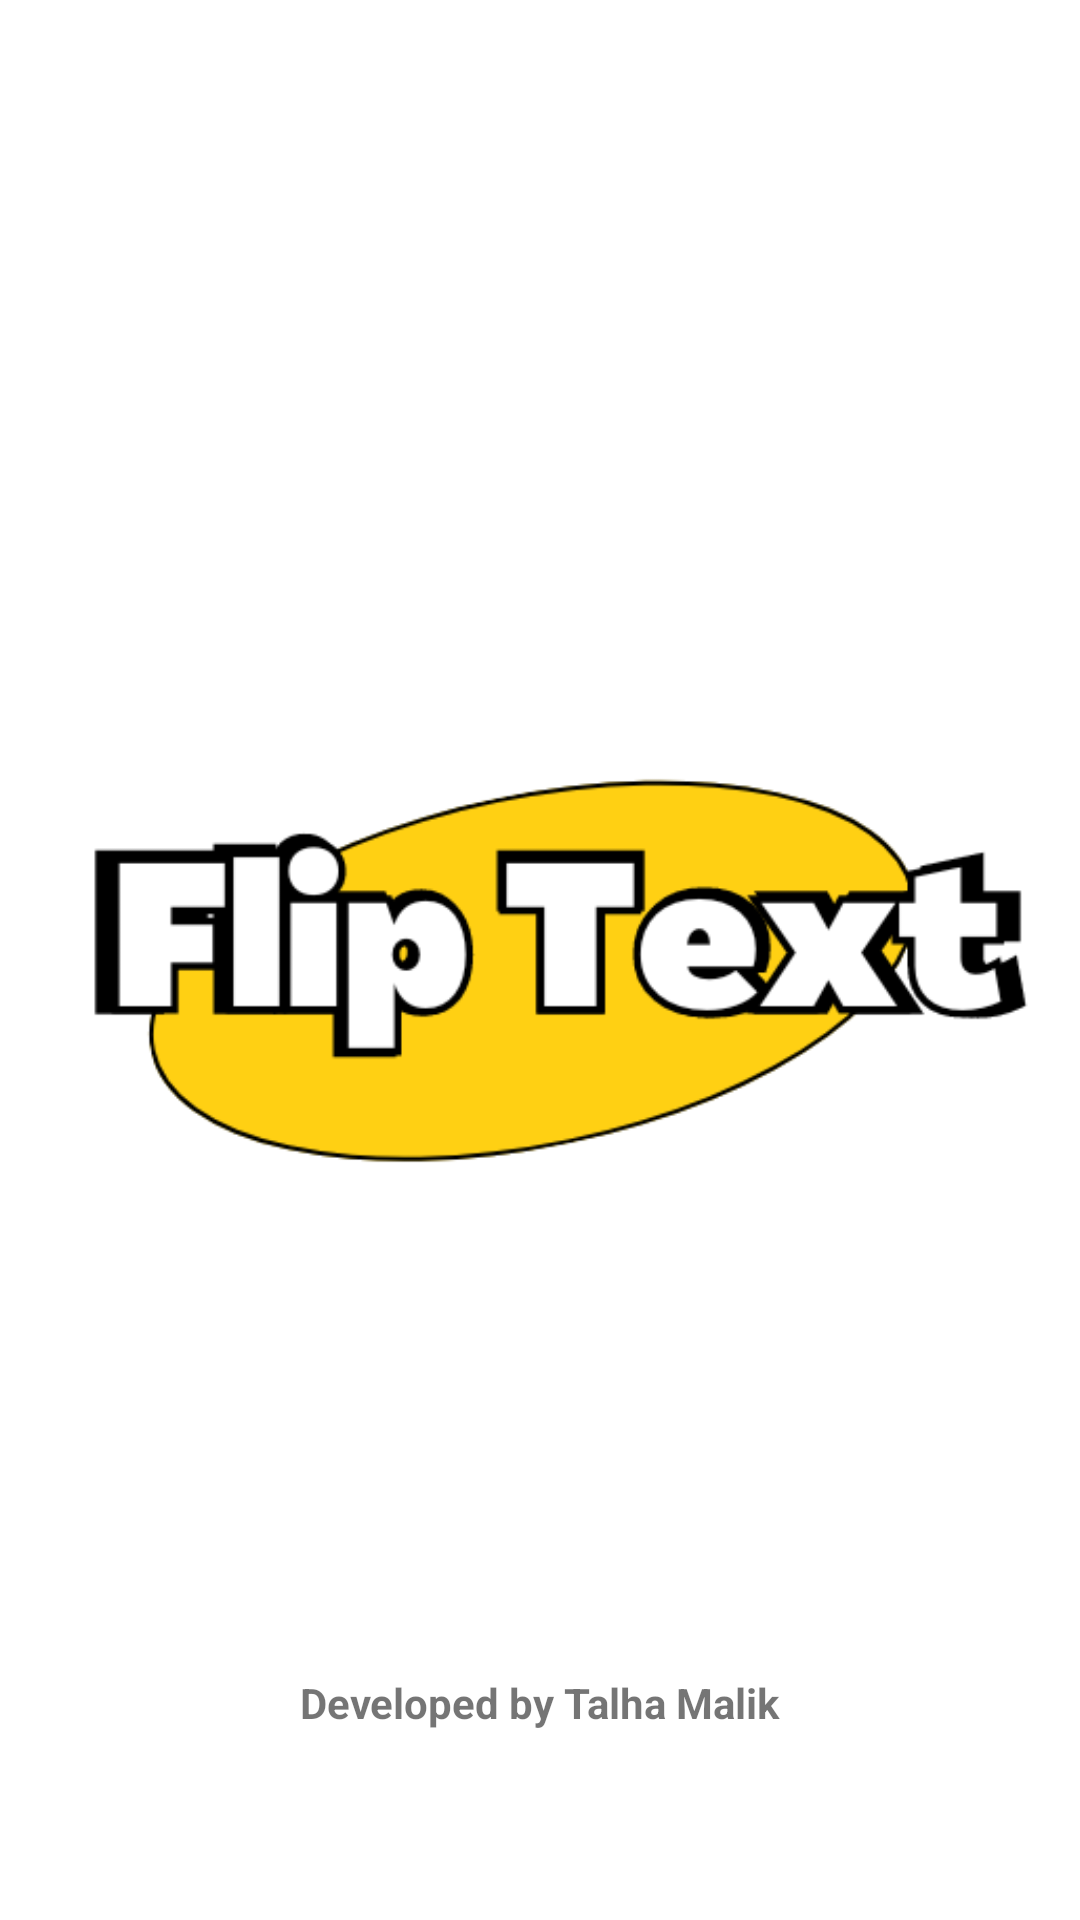

Android layout source for this screen:
<!-- AndroidManifest.xml: application theme Theme.FlipText -->
<!-- res/layout/activity_splash.xml -->
<?xml version="1.0" encoding="utf-8"?>
<androidx.constraintlayout.widget.ConstraintLayout xmlns:android="http://schemas.android.com/apk/res/android"
    xmlns:app="http://schemas.android.com/apk/res-auto"
    xmlns:tools="http://schemas.android.com/tools"
    android:id="@+id/main"
    android:layout_width="match_parent"
    android:layout_height="match_parent"
    tools:context=".SplashActivity">

    <ImageView
        android:id="@+id/splashLogo"
        android:layout_width="wrap_content"
        android:layout_height="wrap_content"
        android:src="@drawable/splash_logo"
        android:maxWidth="350dp"
        android:maxHeight="350dp"
        android:adjustViewBounds="true"
        app:layout_constraintTop_toTopOf="parent"
        app:layout_constraintBottom_toBottomOf="parent"
        app:layout_constraintStart_toStartOf="parent"
        app:layout_constraintEnd_toEndOf="parent"
        />
    <TextView
        android:layout_width="wrap_content"
        android:layout_height="wrap_content"
        android:text="Developed by Talha Malik"
        android:textStyle="bold"
        app:layout_constraintTop_toBottomOf="@id/splashLogo"
        app:layout_constraintStart_toStartOf="parent"
        app:layout_constraintEnd_toEndOf="parent"
        app:layout_constraintBottom_toBottomOf="parent"
        />

</androidx.constraintlayout.widget.ConstraintLayout>
<!-- resources referenced by this layout -->
<resources>
  <!-- drawable splash_logo: png bitmap (drawable, 20275 bytes) -->
  <style name="Theme.FlipText" parent="Base.Theme.FlipText" />
  <style name="Base.Theme.FlipText" parent="Theme.MaterialComponents.DayNight.NoActionBar">
          
          <item name="android:statusBarColor">@color/lightYellow</item>
           <item name="colorPrimary">@color/yellow</item>
      </style>
  <color name="lightYellow">#CDBF3F</color>
  <color name="yellow">#FFEB3B</color>
</resources>
